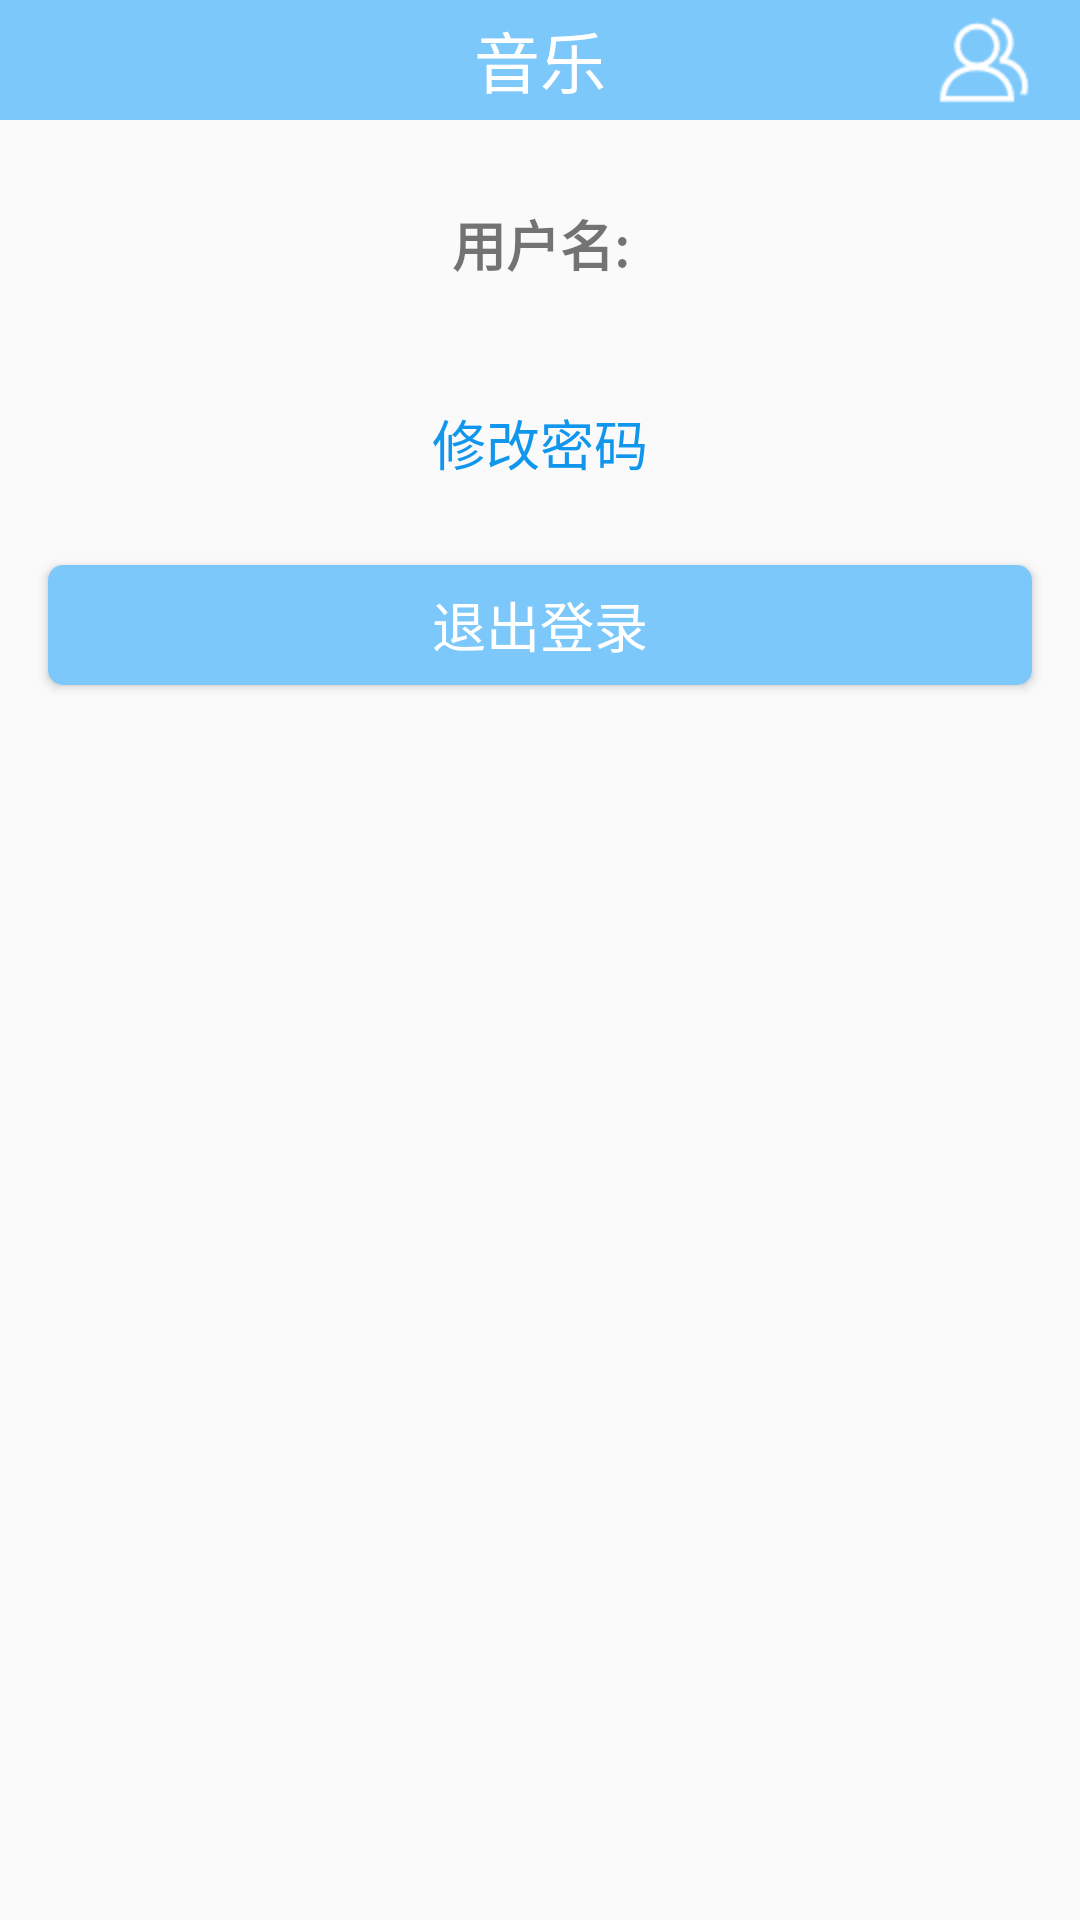

Layout XML and referenced resources for this Android screen:
<!-- AndroidManifest.xml: application theme AppTheme -->
<!-- res/layout/activity_me.xml -->
<?xml version="1.0" encoding="utf-8"?>
<LinearLayout xmlns:android="http://schemas.android.com/apk/res/android"
    android:layout_width="match_parent"
    android:layout_height="match_parent"
    android:orientation="vertical">

    <include layout="@layout/nav_bar" />

    <TextView
        android:id="@+id/tv_user"
        android:layout_width="match_parent"
        android:layout_height="wrap_content"
        android:layout_marginTop="@dimen/marginSize"
        android:padding="12dp"
        android:gravity="center_horizontal"
        android:text="用户名:"
        android:textSize="@dimen/titleSize"
        android:textStyle="bold" />

    <TextView
        android:layout_width="match_parent"
        android:layout_height="50dp"
        android:layout_marginTop="@dimen/marginSize"
        android:gravity="center_horizontal"
        android:onClick="onChangeClick"
        android:padding="12dp"
        android:text="修改密码"
        android:textColor="#1196EE"
        android:textSize="18sp" />

    <Button
        style="@style/commitBtn"
        android:layout_marginTop="@dimen/marginSize"
        android:onClick="onLogoutClick"
        android:text="退出登录" />
</LinearLayout>
<!-- res/layout/nav_bar.xml (included above) -->
<?xml version="1.0" encoding="utf-8"?>
<FrameLayout xmlns:android="http://schemas.android.com/apk/res/android"
    xmlns:tools="http://schemas.android.com/tools"
    android:layout_width="match_parent"
    android:layout_height="@dimen/navBarHeight"
    android:background="@color/mainColor"
    android:paddingLeft="@dimen/marginSize"
    android:paddingRight="@dimen/marginSize">


    <ImageView
        android:id="@+id/iv_back"
        android:layout_width="wrap_content"
        android:layout_height="wrap_content"
        android:layout_gravity="center_vertical"
        android:src="@drawable/back" />

    <TextView
        android:id="@+id/tv_title"
        android:layout_width="wrap_content"
        android:layout_height="wrap_content"
        android:textSize="@dimen/navBarTitleSize"
        android:textColor="@android:color/white"
        android:text="音乐"
        android:layout_gravity="center"/>

    <ImageView
        android:id="@+id/iv_me"
        android:layout_width="wrap_content"
        android:layout_height="wrap_content"
        android:src="@drawable/user"
        android:layout_gravity="right|center_vertical"
        tools:ignore="RtlHardcoded" />
</FrameLayout>
<!-- resources referenced by this layout -->
<resources>
  <color name="mainColor">#7CC8FB</color>
  <dimen name="marginSize">16dp</dimen>
  <dimen name="navBarHeight">40dp</dimen>
  <dimen name="navBarTitleSize">22sp</dimen>
  <dimen name="titleSize">18sp</dimen>
  <!-- drawable user: png bitmap (drawable-hdpi, 1229 bytes) -->
  <style name="commitBtn">
          <item name="android:layout_width">match_parent</item>
          <item name="android:layout_height">@dimen/btnHeight</item>
          <item name="android:textColor">@android:color/white</item>
          <item name="android:textSize">@dimen/titleSize</item>
          <item name="android:layout_marginLeft">@dimen/marginSize</item>
          <item name="android:layout_marginRight">@dimen/marginSize</item>
          <item name="android:gravity">center</item>
          <item name="android:background">@drawable/btn_commit_select</item>
      </style>
  <style name="AppTheme" parent="Theme.AppCompat.Light.DarkActionBar">
          
          <item name="colorPrimaryDark">@color/mainColor</item>
          <item name="android:windowAnimationStyle">@style/AnimationActivity</item>
          
      </style>
  <dimen name="btnHeight">40dp</dimen>
  <!-- drawable btn_commit_select (drawable) -->
  <?xml version="1.0" encoding="utf-8"?>
  <selector xmlns:android="http://schemas.android.com/apk/res/android">
  
      
       <item android:state_focused="true" android:drawable="@drawable/commbit_btn_h"/>
       <item android:state_pressed="true" android:drawable="@drawable/commbit_btn_h"/>
       <item android:state_selected="true" android:drawable="@drawable/commbit_btn_h"/>
  
      
      <item android:drawable="@drawable/commbit_btn_n"/>
  </selector>
  <style name="AnimationActivity" parent="android:style/Animation.Activity">
          
          <item name="android:activityOpenEnterAnimation">@anim/open_enter</item>
          
          <item name="android:activityOpenExitAnimation">@anim/open_exit</item>
          
          <item name="android:activityCloseExitAnimation">@anim/close_exit</item>
          
          <item name="android:activityCloseEnterAnimation">@anim/close_enter</item>
      </style>
  <!-- drawable commbit_btn_h (drawable) -->
  <?xml version="1.0" encoding="utf-8"?>
  <shape xmlns:android="http://schemas.android.com/apk/res/android"
      android:shape="rectangle">
  
      
      <solid android:color="@color/mainColorH"/>
  
      
      <corners android:radius="@dimen/radius"/>
  </shape>
  <!-- drawable commbit_btn_n (drawable) -->
  <?xml version="1.0" encoding="utf-8"?>
  <shape xmlns:android="http://schemas.android.com/apk/res/android"
      android:shape="rectangle">
  
      
      <solid android:color="@color/mainColor"/>
  
      
      <corners android:radius="@dimen/radius"/>
  </shape>
  <color name="mainColorH">#1196EE</color>
  <dimen name="radius">5dp</dimen>
</resources>
